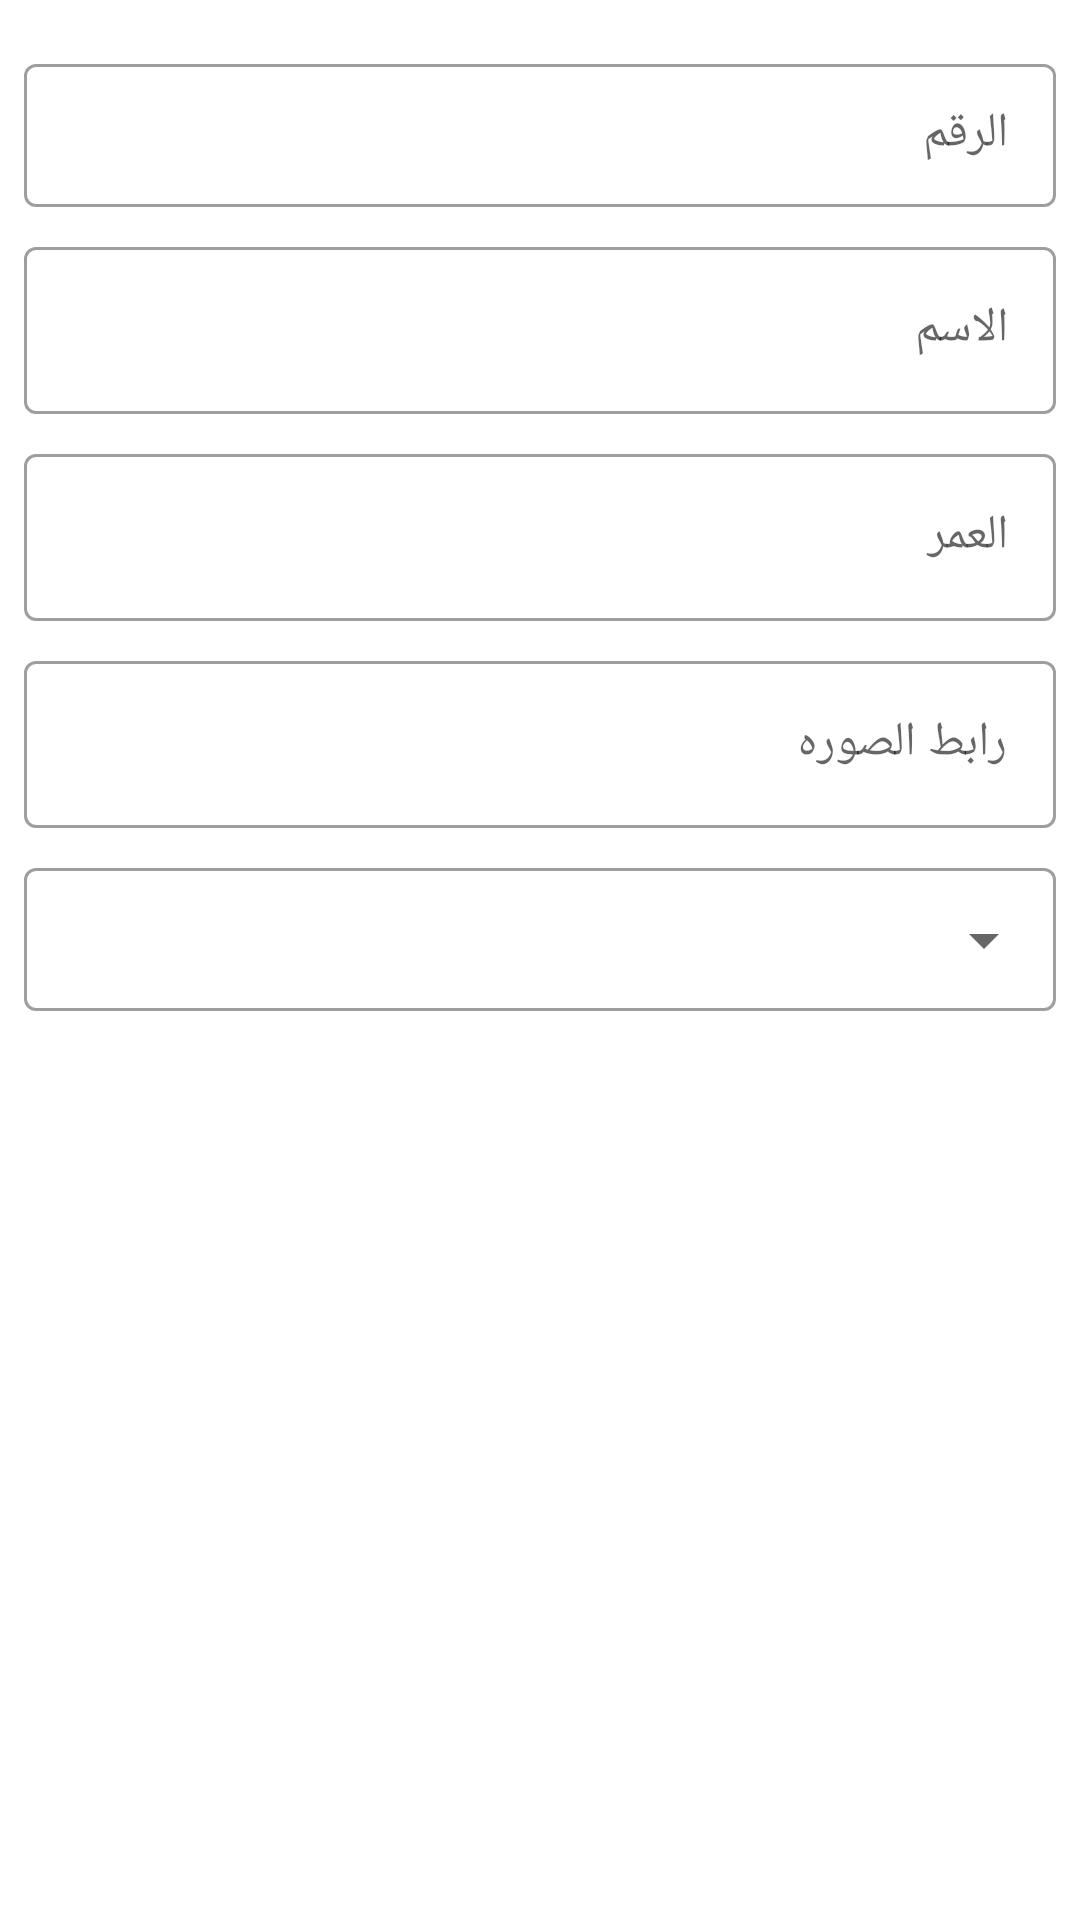

Here is an Android app screen rendered from its layout file. Give the layout XML and the strings, colors and styles it references.
<!-- AndroidManifest.xml: application theme Theme.Ta3leem -->
<!-- res/layout/studentadddialog.xml -->
<?xml version="1.0" encoding="utf-8"?>
<ScrollView xmlns:android="http://schemas.android.com/apk/res/android"
    xmlns:app="http://schemas.android.com/apk/res-auto"
    xmlns:tools="http://schemas.android.com/tools"
    android:layout_width="match_parent"
    android:layout_height="match_parent">

    <androidx.constraintlayout.widget.ConstraintLayout
        android:layout_width="match_parent"
        android:layout_height="match_parent">
    <com.google.android.material.textfield.TextInputLayout
        android:id="@+id/addStudentDialog_ID"
        style="@style/Widget.MaterialComponents.TextInputLayout.OutlinedBox.Dense"
        android:layout_width="0dp"
        android:layout_height="wrap_content"
        android:layout_marginLeft="8dp"
        android:layout_marginTop="16dp"
        android:layout_marginRight="8dp"
        android:elevation="8dp"
        android:hint="الرقم"
        android:layoutDirection="rtl"
        app:layout_constraintEnd_toEndOf="parent"
        app:layout_constraintStart_toStartOf="parent"
        app:layout_constraintTop_toTopOf="parent">

        <com.google.android.material.textfield.TextInputEditText
            android:layout_width="match_parent"
            android:layout_height="wrap_content"
            android:inputType="number"
            />
    </com.google.android.material.textfield.TextInputLayout>

    <com.google.android.material.textfield.TextInputLayout
        android:id="@+id/addStudentDialog_Name"
        style="@style/Widget.MaterialComponents.TextInputLayout.OutlinedBox"
        android:layout_width="0dp"
        android:layout_height="wrap_content"
        android:layout_marginRight="8dp"
        android:layout_marginLeft="8dp"
        android:layout_marginTop="8dp"
        android:hint="الاسم"
        android:layoutDirection="rtl"
        app:layout_constraintEnd_toEndOf="parent"
        app:layout_constraintStart_toStartOf="parent"
        android:elevation="8dp"
        app:layout_constraintTop_toBottomOf="@+id/addStudentDialog_ID">

        <com.google.android.material.textfield.TextInputEditText
            android:layout_width="match_parent"
            android:layout_height="wrap_content" />
    </com.google.android.material.textfield.TextInputLayout>

    <com.google.android.material.textfield.TextInputLayout
        android:id="@+id/addStudentDialog_Age"
        style="@style/Widget.MaterialComponents.TextInputLayout.OutlinedBox"
        android:layout_width="0dp"
        android:layout_height="wrap_content"
        android:layout_marginStart="8dp"
        android:layout_marginTop="8dp"
        android:layout_marginEnd="8dp"
        android:elevation="8dp"
        android:hint="العمر"
        android:layoutDirection="rtl"
        app:layout_constraintEnd_toEndOf="parent"
        app:layout_constraintStart_toStartOf="parent"
        app:layout_constraintTop_toBottomOf="@+id/addStudentDialog_Name">

        <com.google.android.material.textfield.TextInputEditText
            android:layout_width="match_parent"
            android:layout_height="wrap_content"
            android:inputType="number"
            />
    </com.google.android.material.textfield.TextInputLayout>

    <com.google.android.material.textfield.TextInputLayout
        android:id="@+id/addStudentDialog_Image"
        style="@style/Widget.MaterialComponents.TextInputLayout.OutlinedBox"
        android:layout_width="0dp"
        android:layout_height="wrap_content"
        android:layout_marginStart="8dp"
        android:layout_marginTop="8dp"
        android:layout_marginEnd="8dp"
        android:elevation="8dp"
        android:hint="رابط الصوره"
        android:layoutDirection="rtl"
        app:layout_constraintEnd_toEndOf="parent"
        app:layout_constraintStart_toStartOf="parent"
        app:layout_constraintTop_toBottomOf="@+id/addStudentDialog_Age">

        <com.google.android.material.textfield.TextInputEditText
            android:layout_width="match_parent"
            android:layout_height="wrap_content" />
    </com.google.android.material.textfield.TextInputLayout>

    <com.google.android.material.textfield.TextInputLayout
        android:id="@+id/studentClassesTextInput"
        style="@style/Widget.MaterialComponents.TextInputLayout.OutlinedBox.Dense.ExposedDropdownMenu"
        android:layout_width="0dp"
        android:layout_height="wrap_content"
        android:layout_marginStart="8dp"
        android:layout_marginTop="8dp"
        android:layout_marginEnd="8dp"
        app:layout_constraintEnd_toEndOf="parent"
        app:layout_constraintStart_toStartOf="parent"
        app:layout_constraintTop_toBottomOf="@+id/addStudentDialog_Image">

        <AutoCompleteTextView
            android:id="@+id/classesAutoCompleteText"
            android:layout_width="match_parent"
            android:layout_height="wrap_content"
            android:layout_weight="1"
            android:inputType="none"
            android:text="الصف" />
    </com.google.android.material.textfield.TextInputLayout>
    </androidx.constraintlayout.widget.ConstraintLayout>
</ScrollView>
<!-- resources referenced by this layout -->
<resources>
  <style name="Theme.Ta3leem" parent="Theme.MaterialComponents.DayNight.NoActionBar">
          
          <item name="colorPrimary">@color/blue_primary</item>
          <item name="colorPrimaryVariant">@color/blue_light</item>
          <item name="colorOnPrimary">@color/white</item>
          
          <item name="colorSecondary">@color/teal_200</item>
          <item name="colorSecondaryVariant">@color/teal_700</item>
          <item name="colorOnSecondary">@color/black</item>
          
          <item name="android:statusBarColor" tools:targetApi="l">?attr/colorPrimaryVariant</item>
          
          <item name="fontFamily">@font/cairo_regular</item>
          <item name="android:windowLightStatusBar">true</item>
      </style>
  <color name="blue_primary">#80D3F9</color>
  <color name="blue_light">#BBEDFF</color>
  <color name="white">#FFFFFFFF</color>
  <color name="teal_200">#FF03DAC5</color>
  <color name="teal_700">#FF018786</color>
  <color name="black">#FF000000</color>
</resources>
